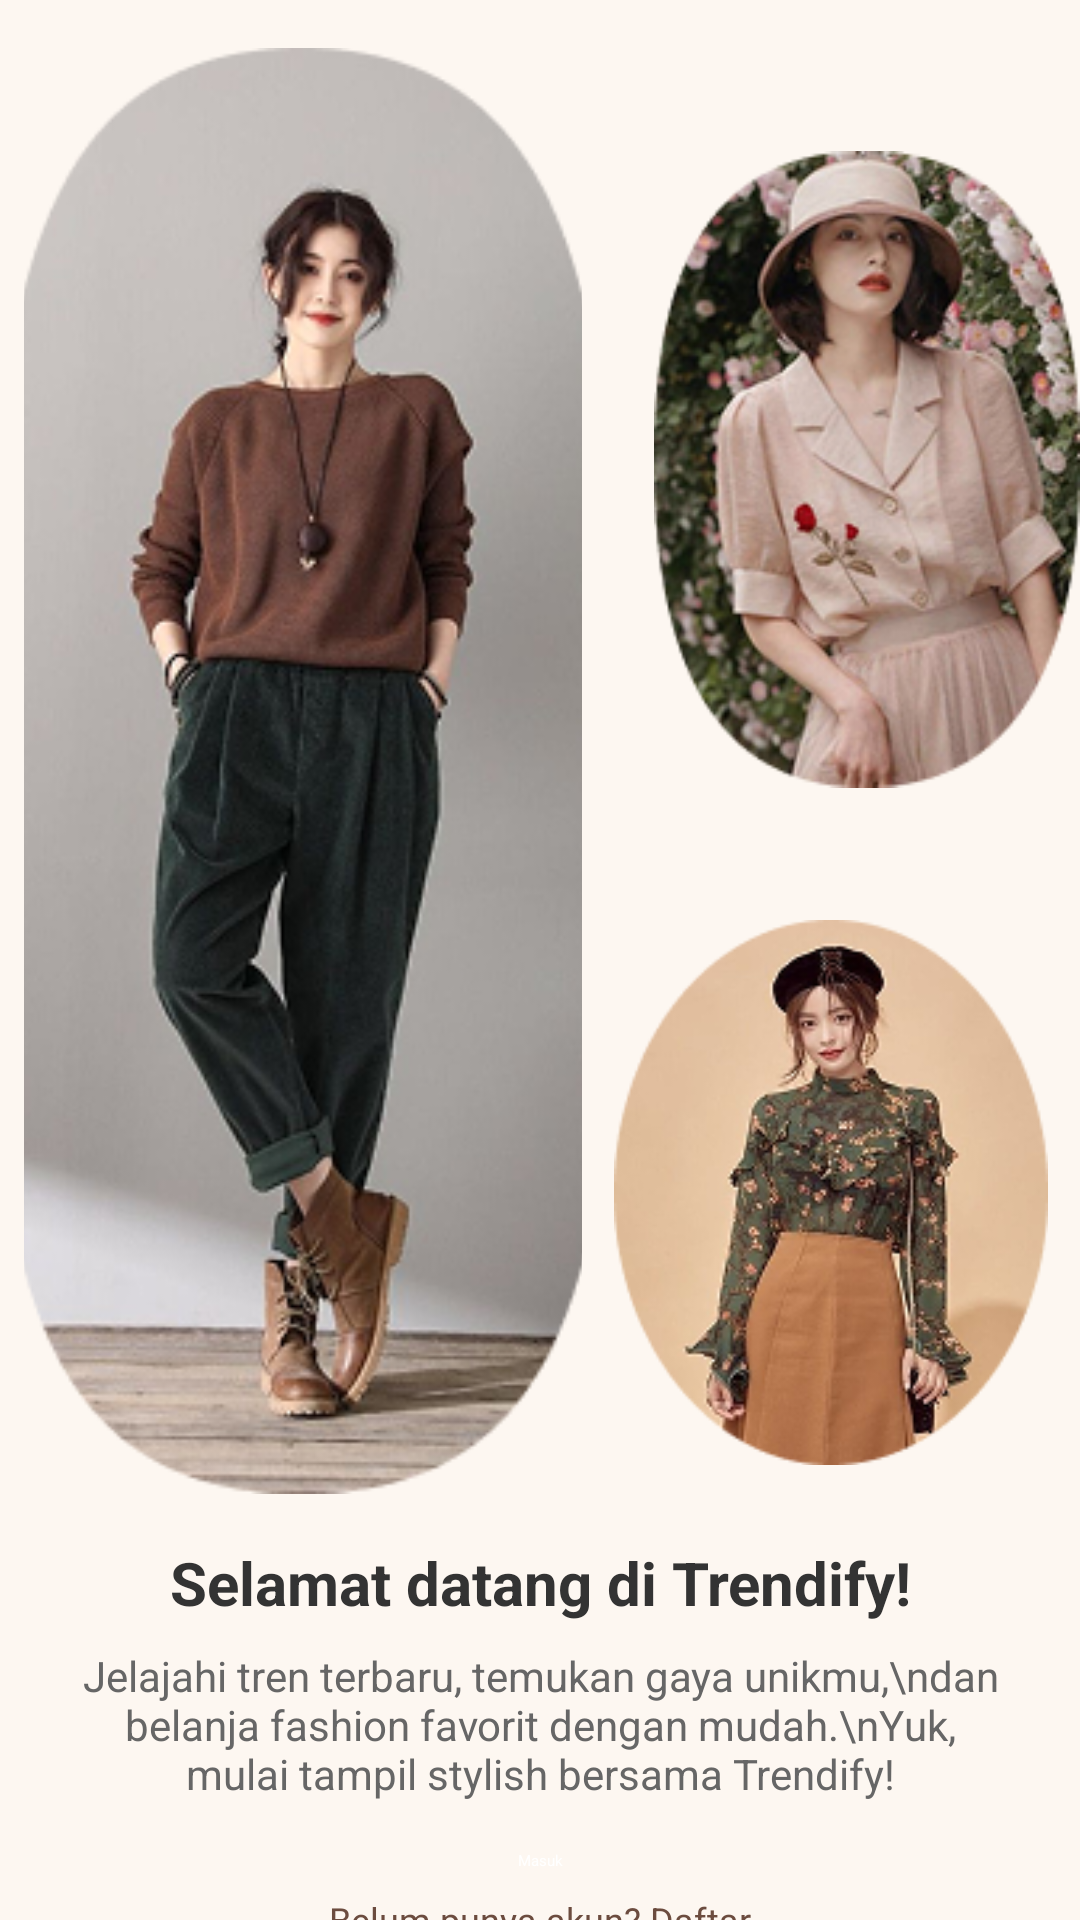

Produce the Android XML layout that renders to this screen, including the resource entries it uses.
<!-- AndroidManifest.xml: application theme Theme.Trendify -->
<!-- res/layout/activity_main.xml -->
<?xml version="1.0" encoding="utf-8"?>
<androidx.constraintlayout.widget.ConstraintLayout
    xmlns:android="http://schemas.android.com/apk/res/android"
    xmlns:app="http://schemas.android.com/apk/res-auto"
    xmlns:tools="http://schemas.android.com/tools"
    android:layout_width="match_parent"
    android:layout_height="match_parent"
    android:background="#FDF7F1"
    tools:context=".MainActivity">

    
    <ImageView
        android:id="@+id/imgFashion1"
        android:layout_width="186dp"
        android:layout_height="482dp"
        android:layout_margin="16dp"
        android:scaleType="centerCrop"
        android:src="@drawable/fashion1"
        app:layout_constraintTop_toTopOf="parent"
        app:layout_constraintBottom_toTopOf="@+id/textWelcome"
        app:layout_constraintStart_toStartOf="parent"
        app:layout_constraintEnd_toStartOf="@+id/imgFashion2"
        app:layout_constraintDimensionRatio="2:5" />

    
    <ImageView
        android:id="@+id/imgFashion2"
        android:layout_width="142dp"
        android:layout_height="249dp"
        android:layout_marginTop="32dp"
        android:layout_marginEnd="8dp"
        android:layout_marginStart="8dp"
        android:scaleType="fitCenter"
        android:src="@drawable/fashion2"
        app:layout_constraintTop_toTopOf="parent"
        app:layout_constraintBottom_toTopOf="@+id/imgFashion3"
        app:layout_constraintStart_toEndOf="@+id/imgFashion1"
        app:layout_constraintEnd_toEndOf="parent"
        app:layout_constraintDimensionRatio="3:4" />

    
    <ImageView
        android:id="@+id/imgFashion3"
        android:layout_width="0dp"
        android:layout_height="0dp"
        android:layout_margin="8dp"
        android:scaleType="fitCenter"
        android:src="@drawable/fashion3"
        app:layout_constraintTop_toBottomOf="@id/imgFashion2"
        app:layout_constraintBottom_toTopOf="@id/textWelcome"
        app:layout_constraintStart_toEndOf="@+id/imgFashion1"
        app:layout_constraintEnd_toEndOf="parent"
        app:layout_constraintDimensionRatio="2:3" />

    
    <TextView
        android:id="@+id/textWelcome"
        android:layout_width="0dp"
        android:layout_height="wrap_content"
        android:layout_marginTop="16dp"
        android:layout_marginHorizontal="24dp"
        android:gravity="center"
        android:text="Selamat datang di Trendify!"
        android:textColor="#333333"
        android:textSize="20sp"
        android:textStyle="bold"
        app:layout_constraintTop_toBottomOf="@id/imgFashion1"
        app:layout_constraintStart_toStartOf="parent"
        app:layout_constraintEnd_toEndOf="parent" />

    
    <TextView
        android:id="@+id/textDescription"
        android:layout_width="0dp"
        android:layout_height="wrap_content"
        android:layout_marginTop="8dp"
        android:layout_marginHorizontal="24dp"
        android:gravity="center"
        android:text="Jelajahi tren terbaru, temukan gaya unikmu,\ndan belanja fashion favorit dengan mudah.\nYuk, mulai tampil stylish bersama Trendify!"
        android:textColor="#666666"
        android:textSize="14sp"
        app:layout_constraintTop_toBottomOf="@id/textWelcome"
        app:layout_constraintStart_toStartOf="parent"
        app:layout_constraintEnd_toEndOf="parent" />

    
    <Button
        android:id="@+id/btnMasuk"
        android:layout_width="wrap_content"
        android:layout_height="wrap_content"
        android:layout_marginTop="16dp"
        android:backgroundTint="#6C4C3F"
        android:text="Masuk"
        android:textColor="#FFFFFF"
        app:layout_constraintTop_toBottomOf="@id/textDescription"
        app:layout_constraintStart_toStartOf="parent"
        app:layout_constraintEnd_toEndOf="parent" />

    
    <TextView
        android:id="@+id/textRegister"
        android:layout_width="wrap_content"
        android:layout_height="wrap_content"
        android:layout_marginTop="8dp"
        android:text="Belum punya akun? Daftar"
        android:textColor="#6C4C3F"
        android:textSize="12sp"
        app:layout_constraintTop_toBottomOf="@id/btnMasuk"
        app:layout_constraintStart_toStartOf="parent"
        app:layout_constraintEnd_toEndOf="parent" />

</androidx.constraintlayout.widget.ConstraintLayout>
<!-- resources referenced by this layout -->
<resources>
  <!-- drawable fashion1: png bitmap (drawable, 105274 bytes) -->
  <!-- drawable fashion2: png bitmap (drawable, 72943 bytes) -->
  <!-- drawable fashion3: png bitmap (drawable, 51362 bytes) -->
</resources>
